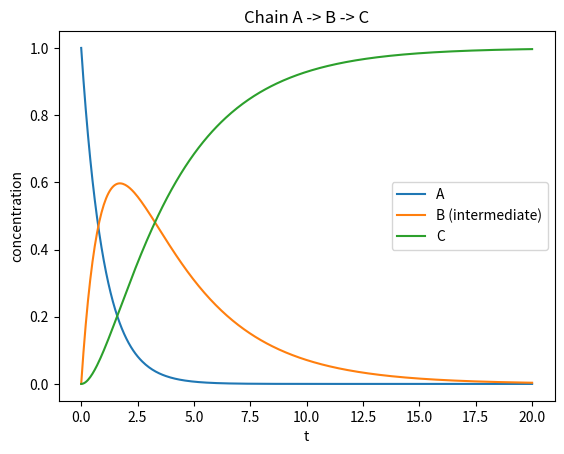

Recreate this plot in Python.
"""
Consecutive network A -> B -> C — kinetic intermediate accumulating when k1 > k2.

Chapter 9: Reaction pathways, free energy and kinetics — Volume 4 of the series
"The Principle of Action" (Nadson Brito Gondim).

For the complete book, see https://github.com/nadsongondim/principle-of-action
"""
from __future__ import annotations

import matplotlib.pyplot as plt
import numpy as np
from scipy.integrate import solve_ivp


k1, k2 = 1.0, 0.3                # k1 > k2: B accumulates


def f(t: float, y: np.ndarray) -> list[float]:
    A, B, C = y
    return [-k1*A, k1*A - k2*B, k2*B]


def main() -> None:
    sol = solve_ivp(f, [0, 20], [1.0, 0.0, 0.0],
                    t_eval=np.linspace(0, 20, 400))
    A, B, C = sol.y

    fig, ax = plt.subplots()
    ax.plot(sol.t, A, label="A")
    ax.plot(sol.t, B, label="B (intermediate)")
    ax.plot(sol.t, C, label="C")
    ax.set_xlabel("t")
    ax.set_ylabel("concentration")
    ax.legend()
    ax.set_title("Chain A -> B -> C")
    plt.show()


if __name__ == "__main__":
    main()
